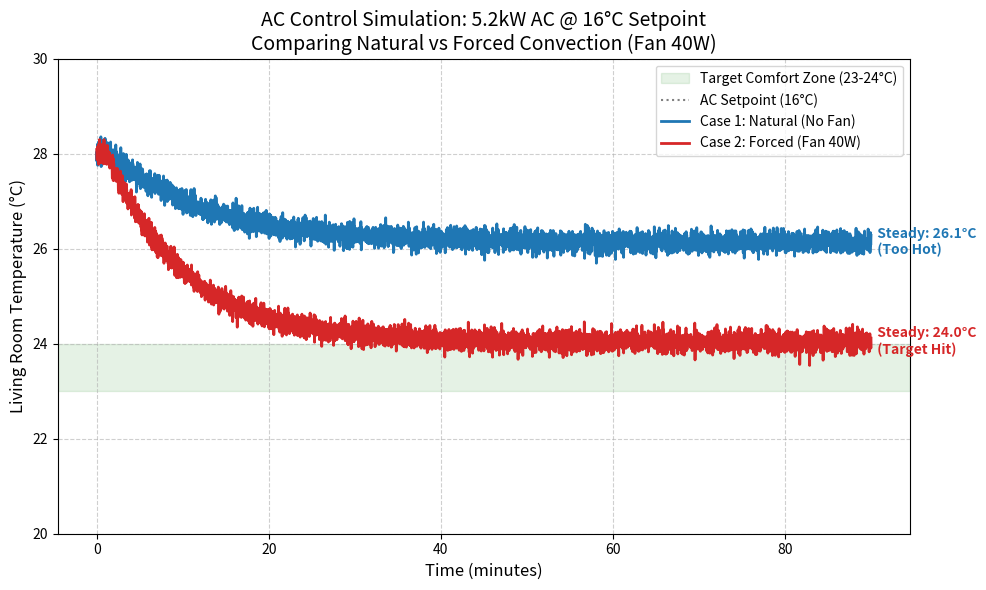

Write the Python code that produced this figure.
# -*- coding: utf-8 -*-
"""
Created on Fri Jan 30 15:20:04 2026

[redacted]
"""
import numpy as np
import matplotlib.pyplot as plt

# ==========================================
# 1. System Parameters
# ==========================================

dt = 1.0                # Time step (seconds)
total_time = 90 * 60    # Simulation duration: 1.5 hours (90 minutes) to reach steady state
time_steps = int(total_time / dt)
time_axis = np.linspace(0, total_time/60, time_steps)

# Physical constants
rho_air = 1.225         # kg/m^3
cp_air = 1005.0         # J/kg-K

# Room volumes (assumptions)
vol_1 = 35.0            # Bedroom (small)
vol_2 = 70.0            # Living room (large)

C1 = rho_air * vol_1 * cp_air
C2 = rho_air * vol_2 * cp_air

# Environmental and initial conditions
T_amb = 30.0            # Outdoor temperature (heat wave)
T_init = 28.0           # Initial indoor temperature (stuffy)

# Hardware specifications (User Spec)
AC_power_max = 5200.0   # 5.2 kW powerful AC
AC_setpoint = 16.0      # Setpoint: 16°C
Fan_power_heat = 40.0   # 40W fan waste heat (Case 2 only)

# Thermal resistance parameters (Critical tuning point)
# To achieve living room equilibrium at 23~24°C under forced convection, we back-calculate thermal resistance
# Balance equation: (30 - 24) / R = U_forced * (24 - 16)
R_wall1 = 0.020         # Bedroom: better insulation
R_wall2 = 0.011         # Living room: more windows, faster heat dissipation (smaller value = faster heat loss, harder to maintain low temperature)

# ==========================================
# 2. Convection Parameters (Coupling Factors)
# ==========================================

# Case 1: Natural convection (door gap diffusion)
# Low efficiency, cannot effectively resist heat intrusion through R_wall2
U_natural = 35.0        # W/K

# Case 2: Forced convection (air duct + exhaust fan)
# Airflow assumption similar to previous setup, tuned for observed "23-24°C" target
# Physical calculation: 200 CMH airflow => U approx 68 W/K
flow_rate_cmh = 200.0   # Slightly increased airflow assumption
m_dot = (flow_rate_cmh / 3600.0) * rho_air
U_forced = m_dot * cp_air 

print(f"--- Model Parameter Confirmation ---")
print(f"AC Capacity: {AC_power_max} W")
print(f"AC Setpoint: {AC_setpoint} C")
print(f"Fan Heat:    {Fan_power_heat} W")
print(f"Case 1 Coupling: {U_natural:.1f} W/K")
print(f"Case 2 Coupling: {U_forced:.1f} W/K (approx {U_forced/U_natural:.1f}x efficiency)")
print(f"------------------------------------")

# ==========================================
# 3. Simulation Core (Euler Solver)
# ==========================================

def run_simulation(case_type, add_noise=False):
    # Initialization
    T1 = np.zeros(time_steps) # Bedroom
    T2 = np.zeros(time_steps) # Living room (Sensor)
    T1[0] = T_init
    T2[0] = T_init
    
    # Parameter selection
    if case_type == 1:
        coupling = U_natural
        fan_heat = 0.0
    else:
        coupling = U_forced
        fan_heat = Fan_power_heat # Fan heat added to system
    
    for k in range(time_steps - 1):
        t1 = T1[k]
        t2 = T2[k]
        
        # 1. External heat load
        q_wall1 = (T_amb - t1) / R_wall1
        q_wall2 = (T_amb - t2) / R_wall2
        
        # 2. Inter-room coupling
        # Heat flows from T2 (living room) to T1 (bedroom)
        q_cross = (t2 - t1) * coupling
        
        # 3. AC operation (AC Control) - P-Control simulating inverter behavior
        # Since 5.2kW is powerful, bedroom cools rapidly; we simulate variable-speed operation
        if t1 > AC_setpoint:
            # Simple P-Control for inverter simulation
            err = t1 - AC_setpoint
            cool_out = min(AC_power_max, AC_power_max * err * 2.0)
            if cool_out < 800: cool_out = 800 # Compressor low-frequency operation
        else:
            cool_out = 0.0
            
        # 4. State update
        # Bedroom: wall heat + heat from living room + fan waste heat (Case2) - AC cooling
        dT1 = (q_wall1 + q_cross + fan_heat - cool_out) / C1 * dt
        
        # Living room: wall heat - heat flowing to bedroom
        dT2 = (q_wall2 - q_cross) / C2 * dt
        
        T1[k+1] = t1 + dT1
        T2[k+1] = t2 + dT2
        
    # Add noise
    if add_noise:
        noise = np.random.normal(0, 0.12, time_steps)
        T2 = T2 + noise
        
    return T1, T2

# ==========================================
# 4. Execution and Plotting
# ==========================================

T1_c1, T2_c1 = run_simulation(case_type=1, add_noise=True) # Natural
T1_c2, T2_c2 = run_simulation(case_type=2, add_noise=True) # Forced

plt.figure(figsize=(10, 6), dpi=100)

# Plot target zone
plt.axhspan(23, 24, color='green', alpha=0.1, label='Target Comfort Zone (23-24°C)')
plt.axhline(y=AC_setpoint, color='gray', linestyle=':', label='AC Setpoint (16°C)')

# Plot curves
plt.plot(time_axis, T2_c1, color='#1f77b4', linewidth=2, label='Case 1: Natural (No Fan)')
plt.plot(time_axis, T2_c2, color='#d62728', linewidth=2, label='Case 2: Forced (Fan 40W)')

# Add text annotations
idx_end = -100
final_t2_c1 = np.mean(T2_c1[-500:])
final_t2_c2 = np.mean(T2_c2[-500:])

plt.text(time_axis[-1], final_t2_c1, f'  Steady: {final_t2_c1:.1f}°C\n  (Too Hot)', 
         va='center', color='#1f77b4', fontweight='bold')

plt.text(time_axis[-1], final_t2_c2, f'  Steady: {final_t2_c2:.1f}°C\n  (Target Hit)', 
         va='center', color='#d62728', fontweight='bold')

# Title and axes
plt.title(f'AC Control Simulation: 5.2kW AC @ 16°C Setpoint\nComparing Natural vs Forced Convection (Fan 40W)', fontsize=14)
plt.xlabel('Time (minutes)', fontsize=12)
plt.ylabel('Living Room Temperature (°C)', fontsize=12)
plt.grid(True, linestyle='--', alpha=0.6)
plt.legend(loc='upper right')
plt.ylim(20, 30)
plt.tight_layout()

plt.show()

# Output statistics
print("--- Simulation Results (Steady State) ---")
print(f"Case 1 (Natural Convection) Final Equilibrium: {final_t2_c1:.2f} °C")
print(f"Case 2 (Forced Convection) Final Equilibrium: {final_t2_c2:.2f} °C")
print(f"Bedroom Average Temperature (Case 2): {np.mean(T1_c2[-500:]):.2f} °C (AC successfully locked at low temperature)")